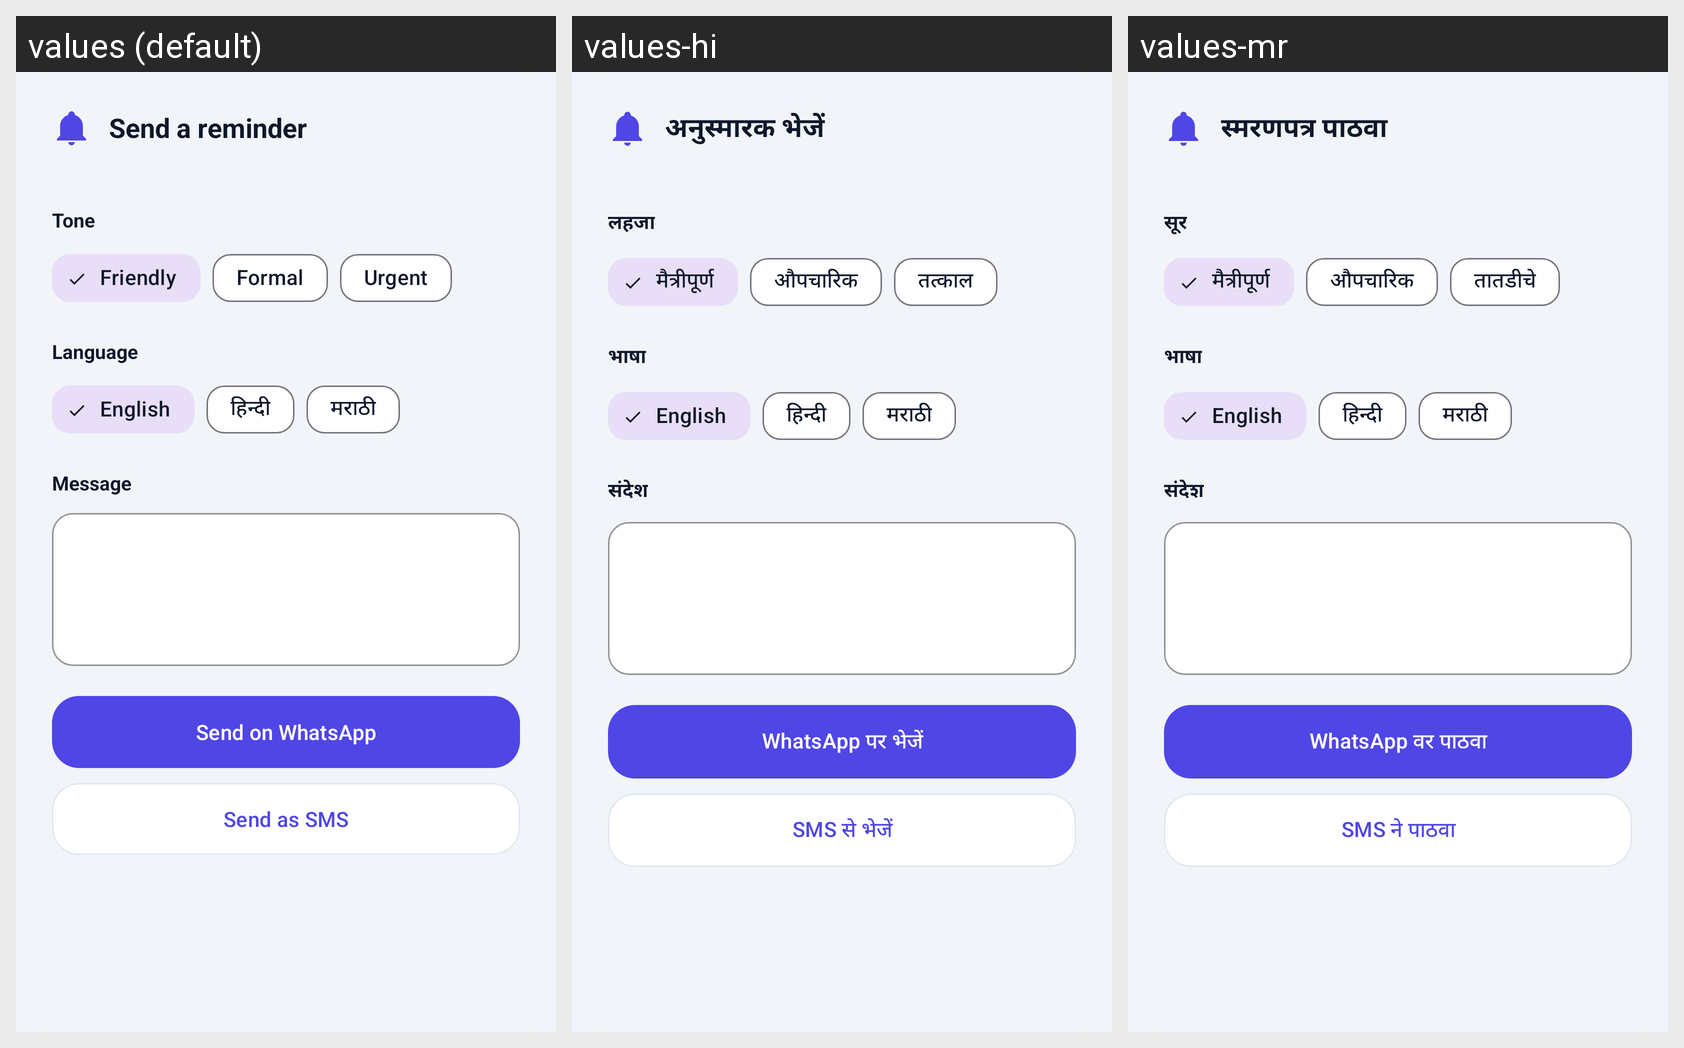

This grid shows one Android layout under several languages. Give, for every string resource on the screen, its name, the default text and each shown locale's text.
Android screen res/layout/sheet_flash_reminder.xml rendered under 3 locales, left to right: values (default), values-hi, values-mr. Device: Nexus 5 (rendered at 1080×1920; each locale shown at half size, 540×960, under a caption strip naming it); theme Theme.MoneyLens.
Strings drawn on this screen, with the default value and each locale's value (text and hints the layout hard-codes, and strings that could not be matched under every locale, appear in the picture but are not listed):

reminder_title
  values: Send a reminder
  values-hi: अनुस्मारक भेजें
  values-mr: स्मरणपत्र पाठवा

reminder_tone
  values: Tone
  values-hi: लहजा
  values-mr: सूर

reminder_tone_friendly
  values: Friendly
  values-hi: मैत्रीपूर्ण
  values-mr: मैत्रीपूर्ण

reminder_tone_formal
  values: Formal
  values-hi: औपचारिक
  values-mr: औपचारिक

reminder_tone_urgent
  values: Urgent
  values-hi: तत्काल
  values-mr: तातडीचे

reminder_language
  values: Language
  values-hi: भाषा
  values-mr: भाषा

reminder_lang_en
  values: English
  values-hi: English
  values-mr: English

reminder_lang_hi
  values: हिन्दी
  values-hi: हिन्दी
  values-mr: हिन्दी

reminder_lang_mr
  values: मराठी
  values-hi: मराठी
  values-mr: मराठी

reminder_message
  values: Message
  values-hi: संदेश
  values-mr: संदेश

reminder_send_whatsapp
  values: Send on WhatsApp
  values-hi: WhatsApp पर भेजें
  values-mr: WhatsApp वर पाठवा

reminder_send_sms
  values: Send as SMS
  values-hi: SMS से भेजें
  values-mr: SMS ने पाठवा
